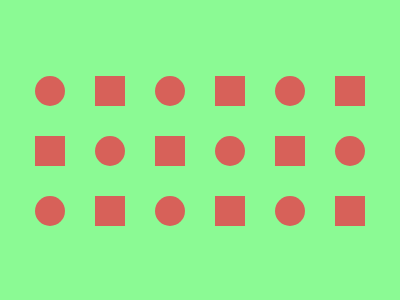

Reproduce this picture with HTML and CSS.

<!-- LINK: https://cssbattle.dev/play/8lsk1VQhp9CYWuxn1LB9 -->

<div class="container">
    <div class="shape"></div>
</div>

<style>
    body {
        background: #8BFA94;
        height: 95vh;
    }

    .container {
        width: 400px;
        height: 300px;
        position: relative;
    }

    body, .container {
        display: flex;
        justify-content: center;
        align-items: center;
    }

    .shape {
        background: #D76159;
        height: 30px;
        width: 30px;
        position: absolute;
        top: 75px;
        left: 87px;
        box-shadow: 120px 0 0 0 #D76159,
                    240px 0 0 0 #D76159,
                    60px 60px 0 0 #D76159,
                    180px 60px 0 0 #D76159,
                    -60px 60px 0 0 #D76159,
                    240px 120px 0 0 #D76159,
                    120px 120px 0 0 #D76159,
                    0 120px 0 0 #D76159;
    }

    .shape::after {
        content: '';
        background: #D76159;
        height: 30px;
        width: 30px;
        border-radius: 50%;
        position: absolute;
        left: -60px;
        box-shadow: 120px 0 0 0 #D76159,
                    240px 0 0 0 #D76159,
                    60px 60px 0 0 #D76159,
                    180px 60px 0 0 #D76159,
                    300px 60px 0 0 #D76159,
                    240px 120px 0 0 #D76159,
                    120px 120px 0 0 #D76159,
                    0 120px 0 0 #D76159;
    }
</style>
